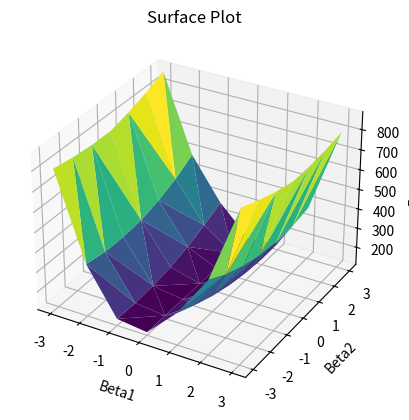

Here is the Python script that generated this plot:
import numpy as np
import pandas as pd
import matplotlib.pyplot as plt
x = [-3, -2, -1, 0, 1, 2, 3]
y = [7, 2, 0,0,0, 2, 7]
b1 = [-3, -2, -1, 0, 1, 2, 3]
b2 = [-3, -2, -1, 0, 1, 2, 3]
y1 = []
e = []
B1 = []
B2 = []

for l in x:
    for i in b1:
        for j in b2:
            y1.append((l * i) + (j * (l * l)))

for i in y1:
  c=0
  for j in y:
    c+=abs(i - j)
  e.append(c)
E=[]
B1=[]
B2=[]
for i in b1:
  for j in b2:
    B1.append(i)
    B2.append(j)
for i in range(0,len(e),7):
  a=list(e[i:i+7])
  print(a)
  E.append(sum(a))
print(B1)
print(B2)
print(E)
plot = plt.figure()
ax = plot.add_subplot(111, projection='3d')
ax.plot_trisurf(B1,B2,E, cmap='viridis', edgecolor='none')
ax.set_xlabel('Beta1')
ax.set_ylabel("Beta2")
ax.set_zlabel('Epsilon')
ax.set_title('Surface Plot')
plt.show()